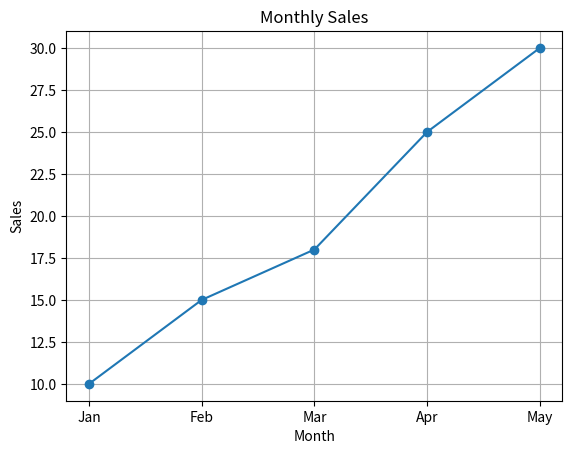
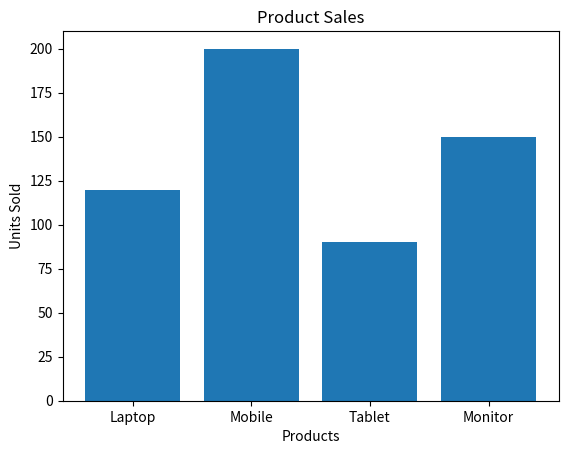
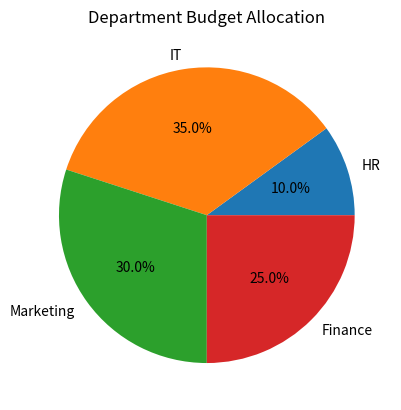
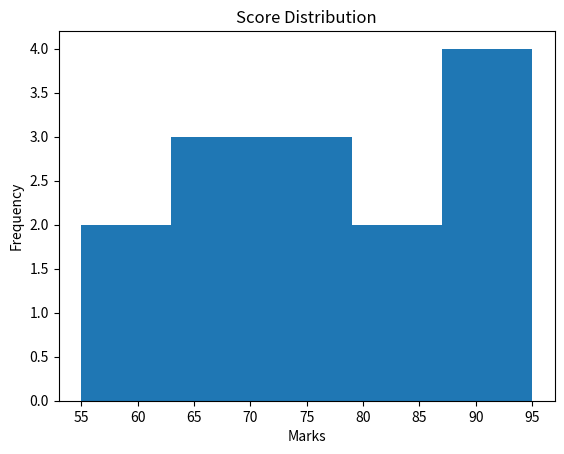
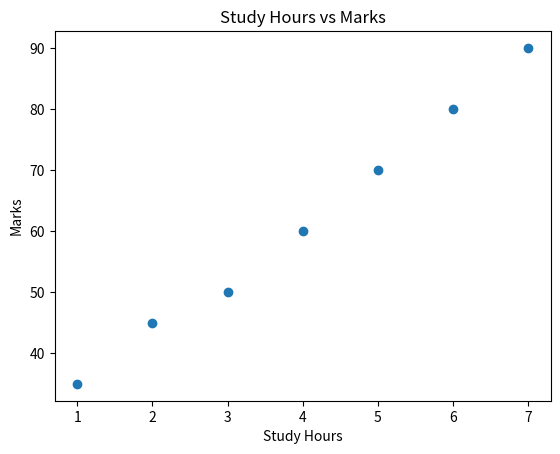
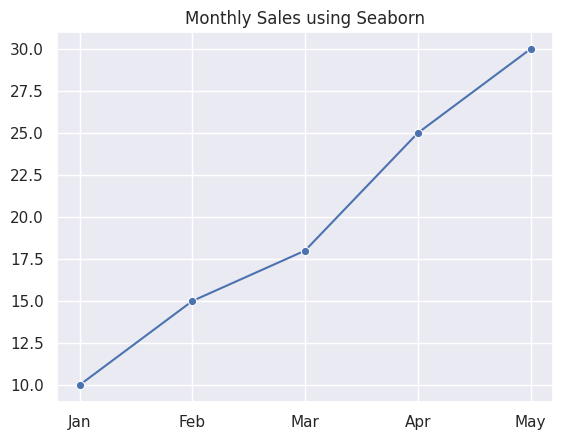
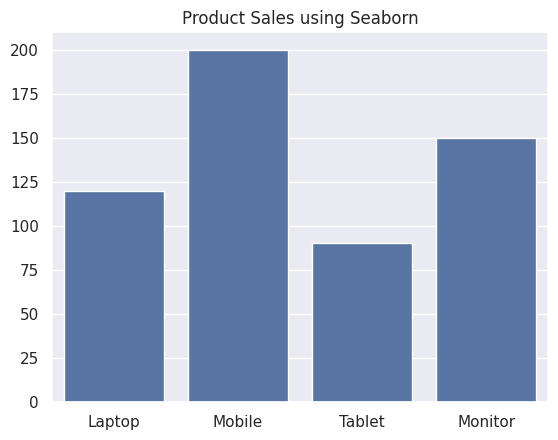

Source code (Python) for these figures, in order:

import matplotlib.pyplot as plt
import seaborn as sns

print("Matplotlib and Seaborn imported successfully!")



import matplotlib.pyplot as plt

months = ["Jan", "Feb", "Mar", "Apr", "May"]
sales = [10, 15, 18, 25, 30]

plt.plot(months, sales, marker='o')
plt.title("Monthly Sales")
plt.xlabel("Month")
plt.ylabel("Sales")
plt.grid(True)
plt.show()



import matplotlib.pyplot as plt

products = ["Laptop", "Mobile", "Tablet", "Monitor"]
sales = [120, 200, 90, 150]

plt.bar(products, sales)
plt.title("Product Sales")
plt.xlabel("Products")
plt.ylabel("Units Sold")
plt.show()



import matplotlib.pyplot as plt

departments = ["HR", "IT", "Marketing", "Finance"]
budget = [10, 35, 30, 25]

plt.pie(budget, labels=departments, autopct='%1.1f%%')
plt.title("Department Budget Allocation")
plt.show()



import matplotlib.pyplot as plt

scores = [55,60,65,68,70,72,75,78,80,85,88,90,92,95]

plt.hist(scores, bins=5)
plt.title("Score Distribution")
plt.xlabel("Marks")
plt.ylabel("Frequency")
plt.show()



import matplotlib.pyplot as plt

study_hours = [1,2,3,4,5,6,7]
marks = [35,45,50,60,70,80,90]

plt.scatter(study_hours, marks)
plt.title("Study Hours vs Marks")
plt.xlabel("Study Hours")
plt.ylabel("Marks")
plt.show()



import seaborn as sns
import matplotlib.pyplot as plt

sns.set_theme()

months = ["Jan","Feb","Mar","Apr","May"]
sales = [10,15,18,25,30]

sns.lineplot(x=months, y=sales, marker='o')
plt.title("Monthly Sales using Seaborn")
plt.show()



import seaborn as sns
import matplotlib.pyplot as plt

products = ["Laptop","Mobile","Tablet","Monitor"]
sales = [120,200,90,150]

sns.barplot(x=products, y=sales)
plt.title("Product Sales using Seaborn")
plt.show()
